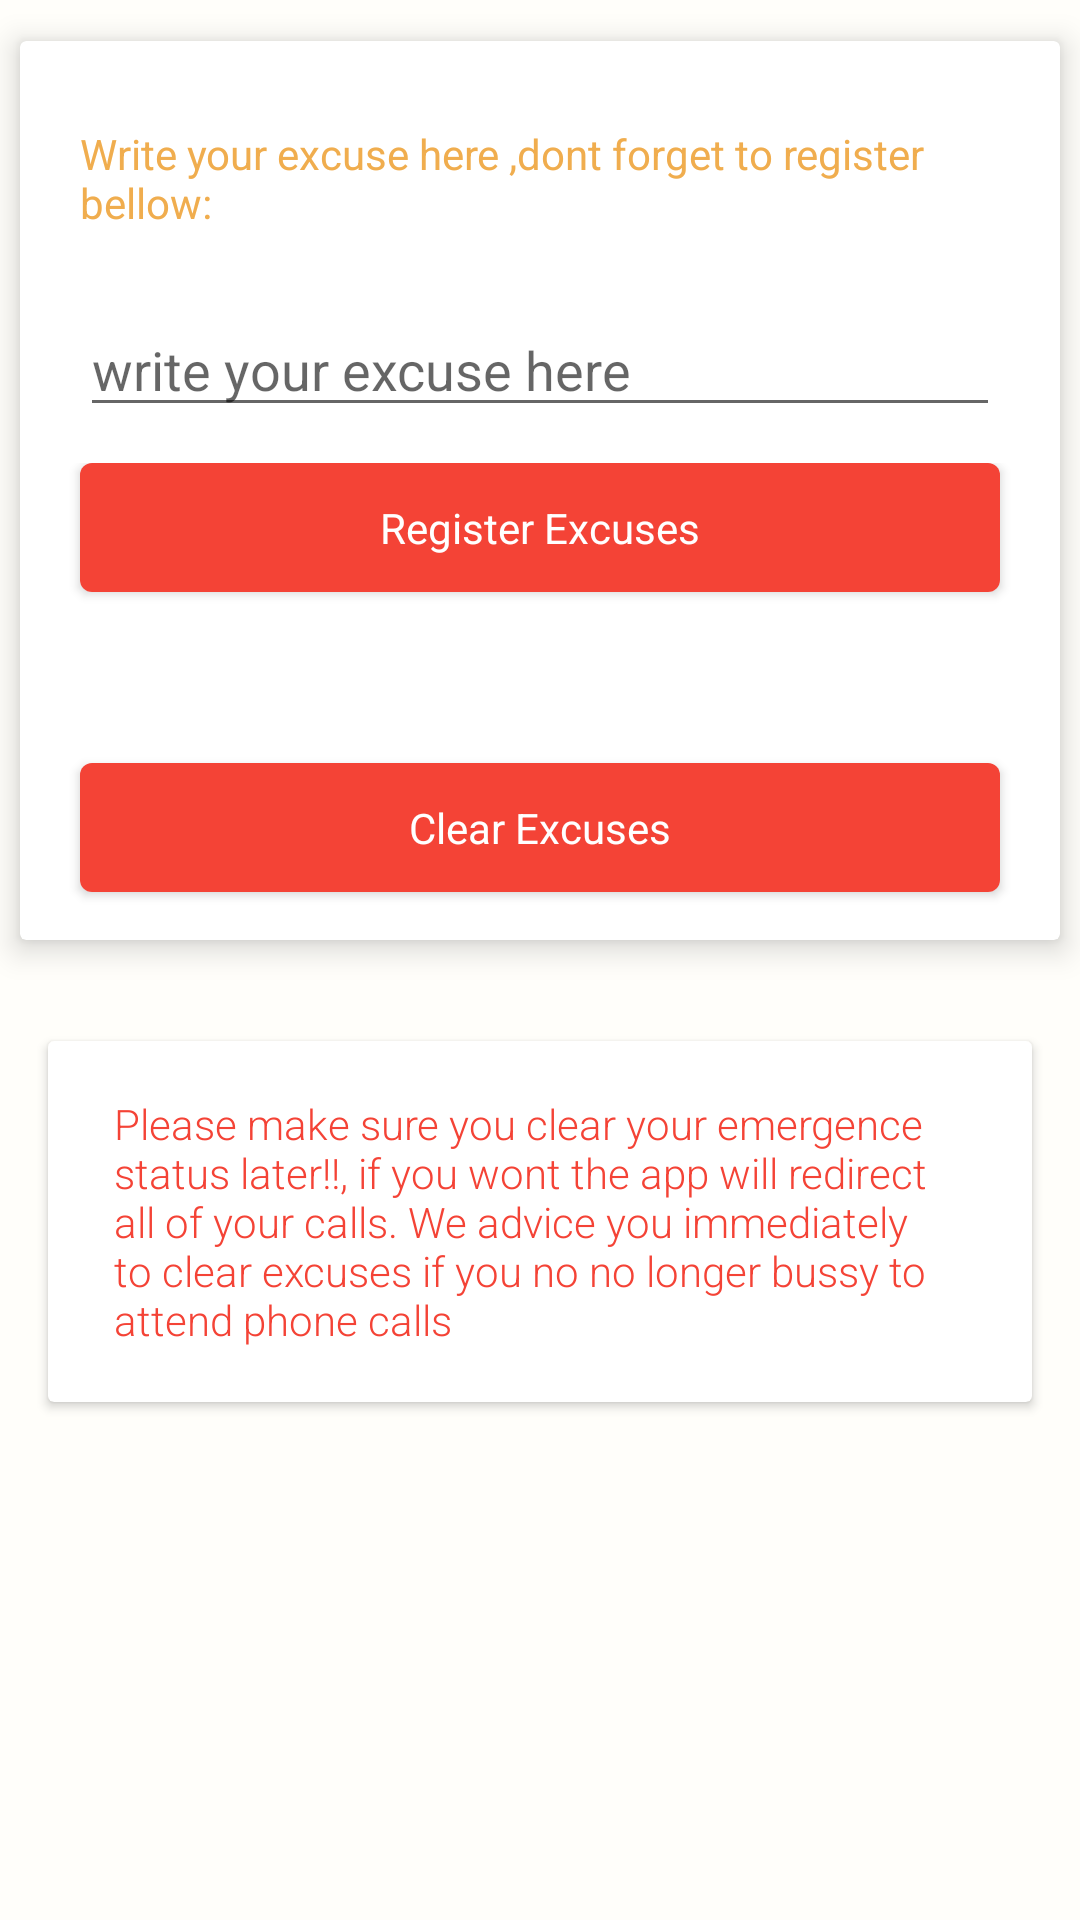

Write the Android layout XML for this screen, with the resource values it uses.
<!-- AndroidManifest.xml: application theme AppTheme -->
<!-- res/layout/activity_status.xml -->
<?xml version="1.0" encoding="utf-8"?>
<LinearLayout xmlns:android="http://schemas.android.com/apk/res/android"
    xmlns:app="http://schemas.android.com/apk/res-auto"
    android:layout_width="match_parent"
    android:layout_height="match_parent"
    android:background="#fffefa"
    android:orientation="vertical"

    >


    <android.support.v7.widget.CardView
        android:layout_width="match_parent"
        android:layout_height="wrap_content"
        android:layout_marginBottom="8dp"
        android:layout_marginTop="4dp"
        android:padding="4dp"
        app:cardElevation="6dp"
        app:cardUseCompatPadding="true">

        <LinearLayout
            android:layout_width="match_parent"
            android:layout_height="wrap_content"
            android:layout_margin="4dp"
            android:orientation="vertical">

            <TextView
                android:layout_width="match_parent"
                android:layout_height="wrap_content"
                android:layout_marginBottom="24dp"
                android:layout_marginLeft="16dp"
                android:layout_marginRight="16dp"
                android:layout_marginTop="24dp"
                android:gravity="left"
                android:text="Write your excuse here ,dont forget to register bellow:"
                android:textColor="@color/warning" />

            <EditText
                android:id="@+id/status_value"
                android:layout_width="fill_parent"
                android:layout_height="wrap_content"
                android:layout_marginBottom="12dp"
                android:layout_marginLeft="16dp"
                android:layout_marginRight="16dp"
                android:gravity="top"
                android:hint="write your excuse here"
                android:inputType="textMultiLine"
                android:singleLine="false"

                />

            <LinearLayout

                android:layout_width="match_parent"
                android:layout_height="wrap_content"
                android:orientation="vertical">

                    <android.support.v7.widget.CardView
                        android:layout_marginBottom="12dp"
                        android:layout_marginLeft="16dp"
                        android:layout_marginRight="16dp"
                        app:cardCornerRadius="4dp"
                        android:layout_width="match_parent"
                        android:layout_height="wrap_content">
                    <LinearLayout
                        android:id="@+id/activate"
                        android:layout_width="match_parent"
                        android:layout_height="wrap_content"
                        android:gravity="center"
                        android:orientation="vertical"
                        android:background="@color/colorPrimary">
                        <TextView
                            android:layout_width="wrap_content"
                            android:layout_height="wrap_content"
                            android:layout_marginTop="12dp"
                            android:layout_marginBottom="12dp"
                            android:text="Register Excuses"
                            android:textColor="#fff"/>
                        </LinearLayout>
                    </android.support.v7.widget.CardView>

                <TextView
                    android:id="@+id/registered"
                    android:layout_width="match_parent"
                    android:layout_height="match_parent"
                    android:layout_marginLeft="16dp"
                    android:layout_marginRight="16dp"
                    android:layout_marginTop="6dp"
                    android:paddingBottom="20dp"
                    android:textColor="@color/warning" />
                <android.support.v7.widget.CardView
                    android:layout_marginBottom="12dp"
                    android:layout_marginLeft="16dp"
                    android:layout_marginRight="16dp"
                    app:cardCornerRadius="4dp"
                    android:layout_width="match_parent"
                    android:layout_height="wrap_content">
                <LinearLayout
                    android:id="@+id/clear"
                    android:layout_width="match_parent"
                    android:layout_height="wrap_content"
                    android:layout_gravity="right"
                    android:background="@color/colorPrimary"
                    android:orientation="vertical"
                    android:gravity="center"
                    >
                    <TextView
                        android:layout_width="wrap_content"
                        android:layout_height="wrap_content"
                        android:layout_marginTop="12dp"
                        android:layout_marginBottom="12dp"
                        android:text="Clear Excuses"
                        android:textColor="#fff"/>
                </LinearLayout>
                </android.support.v7.widget.CardView>
            </LinearLayout>
        </LinearLayout>
    </android.support.v7.widget.CardView>

    <android.support.v7.widget.CardView
        android:layout_width="wrap_content"
        android:layout_height="wrap_content"
        android:layout_marginBottom="16dp"
        android:layout_marginLeft="16dp"
        android:layout_marginRight="16dp"
        android:layout_marginTop="16dp">

        <RelativeLayout
            android:layout_width="wrap_content"
            android:layout_height="wrap_content"
            android:padding="6dp">

            <TextView
                android:id="@+id/textView5"
                android:layout_width="wrap_content"
                android:layout_height="wrap_content"
                android:layout_alignParentLeft="true"
                android:layout_alignParentStart="true"
                android:layout_alignParentTop="true"
                android:layout_marginBottom="12dp"
                android:layout_marginLeft="16dp"
                android:layout_marginRight="16dp"
                android:layout_marginTop="12dp"
                android:fontFamily="sans-serif-light"
                android:text="Please make sure you clear your emergence status later!!, if you wont the app will redirect all of your calls. We advice you immediately to clear excuses if you no no longer bussy to attend phone calls"
                android:textAppearance="?android:attr/textAppearanceSmall"
                android:textColor="@color/colorPrimary" />
        </RelativeLayout>

    </android.support.v7.widget.CardView>
</LinearLayout>
<!-- resources referenced by this layout -->
<resources>
  <color name="colorPrimary">#F44336</color>
  <color name="warning">#f0ad4e</color>
  <style name="AppTheme" parent="Theme.AppCompat.Light.DarkActionBar">
          
          <item name="colorPrimary">@color/colorPrimary</item>
          <item name="colorPrimaryDark">@color/colorPrimaryDark</item>
          <item name="colorAccent">@color/colorAccent</item>
      </style>
  <color name="colorPrimaryDark">#D32F2F</color>
  <color name="colorAccent">#303F9F</color>
</resources>
